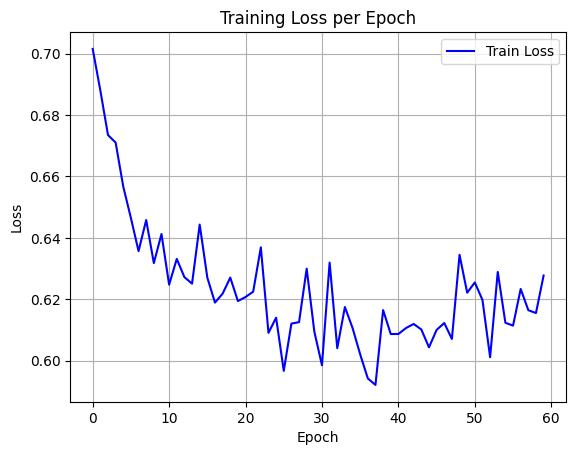

Data behind this chart, as committed beside it:
epoch, train_loss
0, 0.7015
1, 0.688
2, 0.6735
3, 0.671
4, 0.6567
5, 0.6464
6, 0.6357
7, 0.6458
8, 0.6318
9, 0.6413
10, 0.6248
11, 0.6331
12, 0.6272
13, 0.6251
14, 0.6443
15, 0.627
16, 0.6189
17, 0.6218
18, 0.6271
19, 0.6194
20, 0.6207
21, 0.6225
22, 0.6369
23, 0.6091
24, 0.614
25, 0.5967
26, 0.6121
27, 0.6126
28, 0.63
29, 0.6095
30, 0.5985
31, 0.6319
32, 0.6041
33, 0.6175
34, 0.6107
35, 0.6021
36, 0.5942
37, 0.5921
38, 0.6165
39, 0.6087
40, 0.6087
41, 0.6106
42, 0.612
43, 0.6102
44, 0.6044
45, 0.61
46, 0.6123
47, 0.6071
48, 0.6345
49, 0.6221
50, 0.6255
51, 0.6198
52, 0.6011
53, 0.6289
54, 0.6123
55, 0.6114
56, 0.6234
57, 0.6164
58, 0.6155
59, 0.6277
